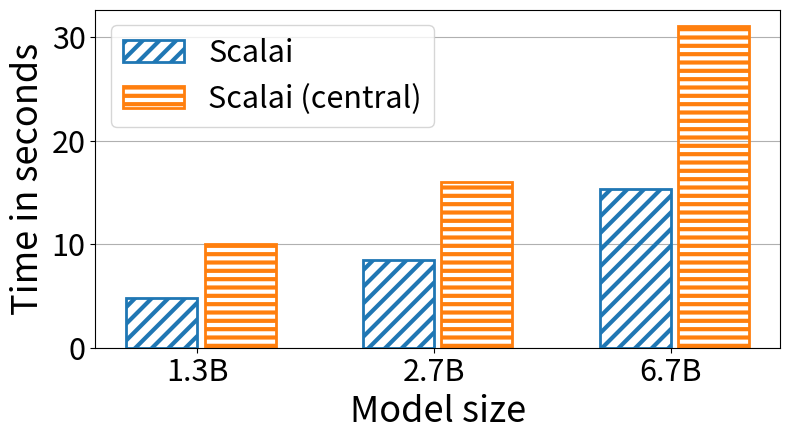

This figure's Python source:
import os

import matplotlib.pyplot as plt
import numpy as np


def parse_logs():
    # TODO
    pass


def main():
    sys = "Scalai"
    width = 0.3

    size = [
        "1.3B",
        "2.7B",
        "6.7B",
    ]
    times_tenplex = [4.8, 8.5, 15.3]

    times_central = [10, 16, 31.1]

    plt.rcParams["hatch.linewidth"] = 3
    linewidth = 2

    plt.rc("figure", figsize=[8, 4.5])
    fig, ax = plt.subplots()

    x = np.arange(len(size))

    ax.bar(
        x,
        times_tenplex,
        width=width,
        label=sys,
        hatch="//",
        fill=False,
        edgecolor="tab:blue",
        linewidth=linewidth,
    )
    ax.bar(
        x + 1.1 * width,
        times_central,
        width=width,
        label=f"{sys} (central)",
        hatch="--",
        fill=False,
        edgecolor="tab:orange",
        linewidth=linewidth,
    )

    fontsize = 26
    labelsize = 22
    ax.grid(axis="y")
    ax.set_axisbelow(True)
    ax.tick_params(labelsize=labelsize)
    ax.set_xlabel("Model size", fontsize=fontsize)
    ax.set_ylabel("Time in seconds", fontsize=fontsize)
    ax.legend(loc="upper left", fontsize=labelsize)
    ax.set_xticks(x + 0.5 * width, size)

    fig.tight_layout()
    plt.savefig("./redeployment.pdf")


if __name__ == "__main__":
    main()
